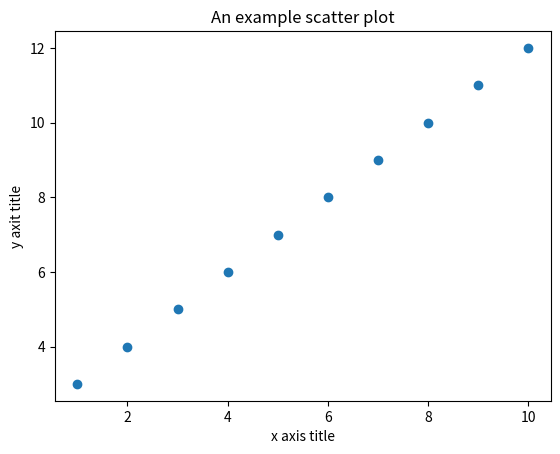

Source code (Python):
__version__ = "1.0"
"""
Basic scatter plot using matplotlib
"""

import matplotlib.pyplot as plt

# Define data to plot
x = [1, 2, 3, 4, 5, 6, 7, 8, 9, 10]
y = [3, 4, 5, 6, 7, 8, 9, 10, 11, 12]

# Setup plot
plt.ion()
mng = plt.get_current_fig_manager()
mng.full_screen_toggle()

# Make scatter plot
plt.scatter(x, y)
plt.title("An example scatter plot")
plt.xlabel("x axis title")
plt.ylabel("y axit title")

# Display and then close
plt.pause(0.1)
plt.draw()
input("Press 'Enter' to end...")
plt.close()
